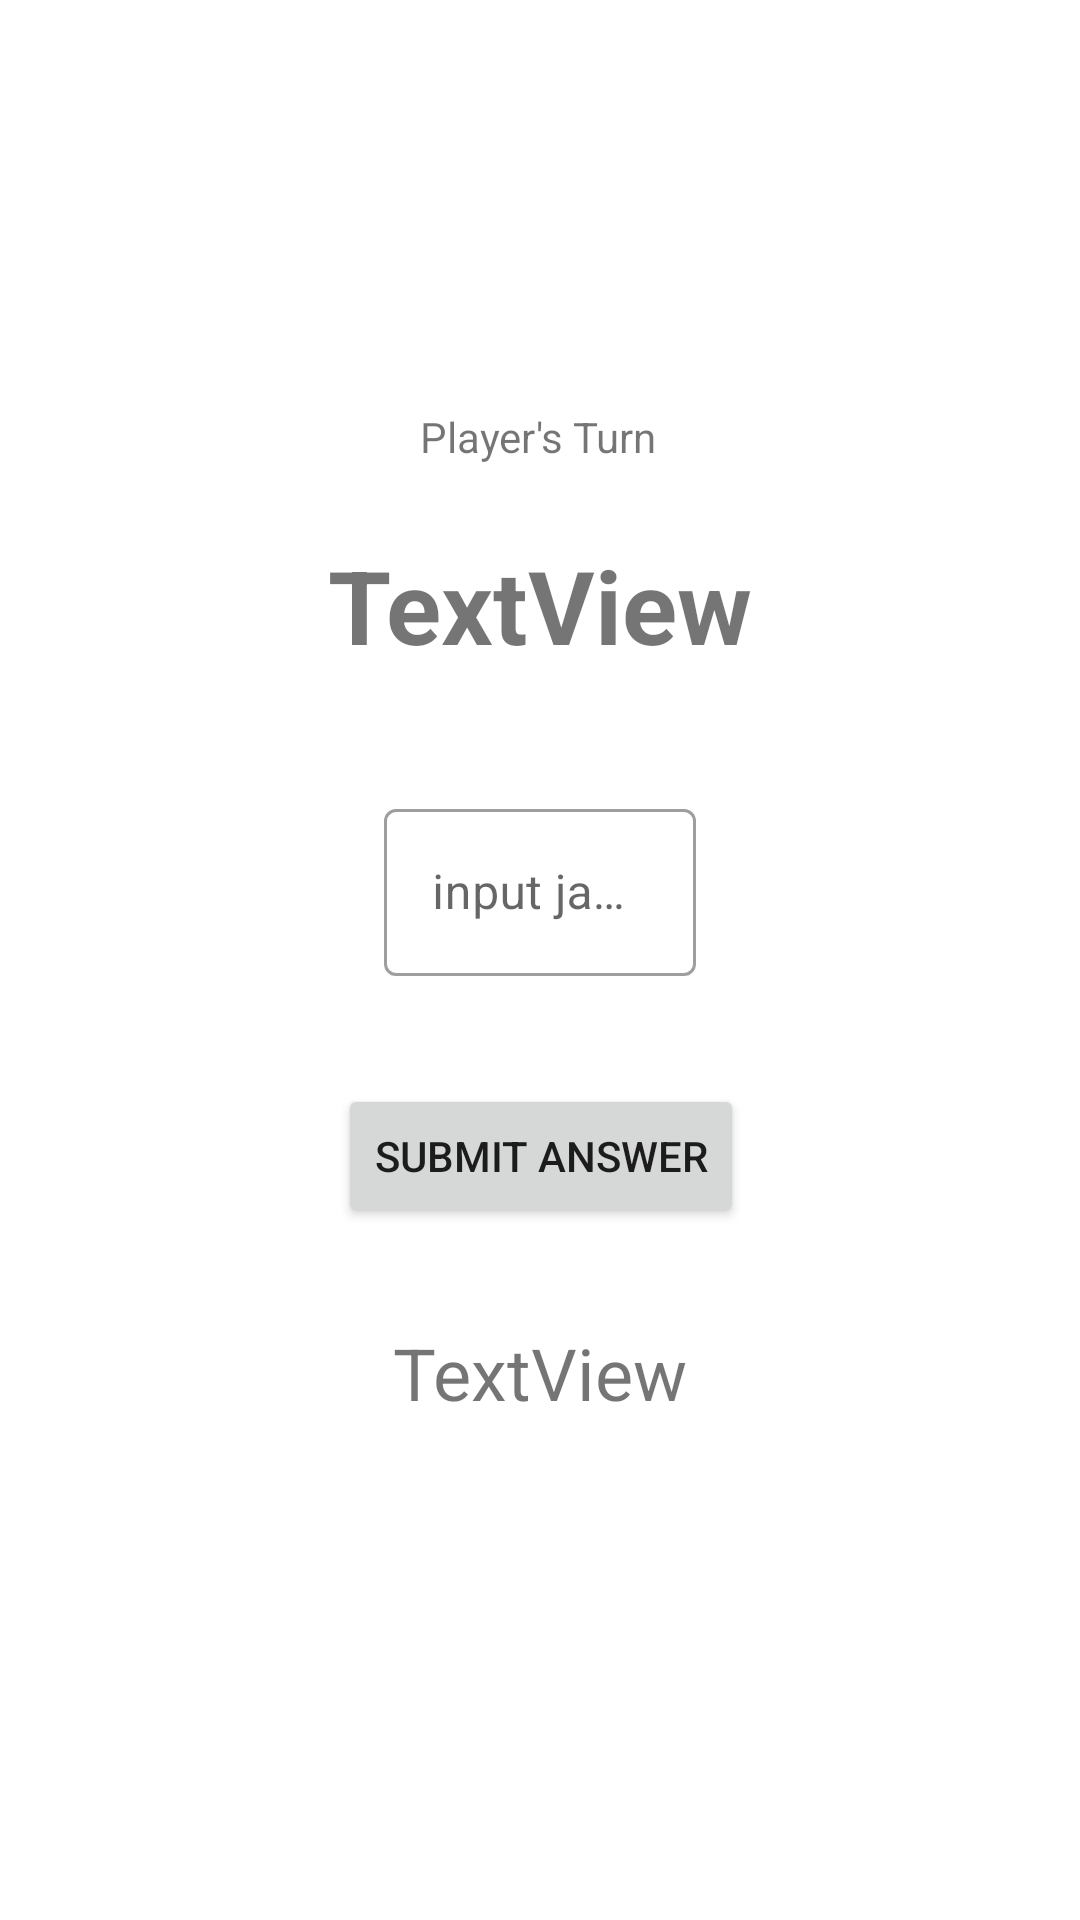

Android layout source for this screen:
<!-- AndroidManifest.xml: application theme Theme.Adv160419162Week2HW -->
<!-- res/layout/fragment_main.xml -->
<?xml version="1.0" encoding="utf-8"?>
<androidx.constraintlayout.widget.ConstraintLayout xmlns:android="http://schemas.android.com/apk/res/android"
    xmlns:app="http://schemas.android.com/apk/res-auto"
    xmlns:tools="http://schemas.android.com/tools"
    android:layout_width="match_parent"
    android:layout_height="match_parent"
    tools:context=".MainFragment"
    tools:layout_editor_absoluteX="0dp"
    tools:layout_editor_absoluteY="-24dp">

    <TextView
        android:id="@+id/textView"
        android:layout_width="wrap_content"
        android:layout_height="wrap_content"
        android:layout_marginTop="136dp"
        android:text="Player's Turn"
        app:layout_constraintEnd_toEndOf="parent"
        app:layout_constraintHorizontal_bias="0.498"
        app:layout_constraintStart_toStartOf="parent"
        app:layout_constraintTop_toTopOf="parent" />

    <TextView
        android:id="@+id/txtSoal"
        android:layout_width="wrap_content"
        android:layout_height="wrap_content"
        android:layout_marginTop="24dp"
        android:text="TextView"
        android:textSize="34sp"
        android:textStyle="bold"
        app:layout_constraintEnd_toEndOf="parent"
        app:layout_constraintStart_toStartOf="parent"
        app:layout_constraintTop_toBottomOf="@+id/textView" />

    <com.google.android.material.textfield.TextInputLayout
        android:id="@+id/textInputLayout"
        style="@style/Widget.MaterialComponents.TextInputLayout.OutlinedBox"
        android:layout_width="0dp"
        android:layout_height="wrap_content"
        android:layout_marginStart="128dp"
        android:layout_marginTop="40dp"
        android:layout_marginEnd="128dp"
        android:hint="input jawaban"
        app:hintEnabled="true"
        app:layout_constraintEnd_toEndOf="parent"
        app:layout_constraintHorizontal_bias="0.0"
        app:layout_constraintStart_toStartOf="parent"
        app:layout_constraintTop_toBottomOf="@+id/txtSoal">

        <com.google.android.material.textfield.TextInputEditText
            android:id="@+id/editAnswer"
            android:layout_width="match_parent"
            android:layout_height="wrap_content"
            android:inputType="number"
            tools:layout_editor_absoluteX="128dp"
            tools:layout_editor_absoluteY="270dp" />
    </com.google.android.material.textfield.TextInputLayout>

    <Button
        android:id="@+id/btnAnswer"
        android:layout_width="wrap_content"
        android:layout_height="wrap_content"
        android:layout_marginTop="36dp"
        android:text="submit answer"
        app:layout_constraintEnd_toEndOf="parent"
        app:layout_constraintHorizontal_bias="0.501"
        app:layout_constraintStart_toStartOf="parent"
        app:layout_constraintTop_toBottomOf="@+id/textInputLayout" />

    <TextView
        android:id="@+id/txtCurrentScore"
        android:layout_width="wrap_content"
        android:layout_height="wrap_content"
        android:layout_marginTop="32dp"
        android:text="TextView"
        android:textSize="24sp"
        app:layout_constraintEnd_toEndOf="parent"
        app:layout_constraintStart_toStartOf="parent"
        app:layout_constraintTop_toBottomOf="@+id/btnAnswer" />
</androidx.constraintlayout.widget.ConstraintLayout>
<!-- resources referenced by this layout -->
<resources>
  <style name="Theme.Adv160419162Week2HW" parent="Theme.MaterialComponents.DayNight.DarkActionBar">
          
          <item name="colorPrimary">@color/purple_500</item>
          <item name="colorPrimaryVariant">@color/purple_700</item>
          <item name="colorOnPrimary">@color/white</item>
          
          <item name="colorSecondary">@color/teal_200</item>
          <item name="colorSecondaryVariant">@color/teal_700</item>
          <item name="colorOnSecondary">@color/black</item>
          
          <item name="android:statusBarColor" tools:targetApi="l">?attr/colorPrimaryVariant</item>
          
      </style>
  <!-- not gathered from this repository: default colours our renderer supplied (Android Studio template values) -->
  <color name="purple_500">#FF6200EE</color>
  <color name="purple_700">#FF3700B3</color>
  <color name="teal_200">#FF03DAC5</color>
  <color name="teal_700">#FF018786</color>
  <color name="black">#FF000000</color>
  <color name="white">#FFFFFFFF</color>
</resources>
